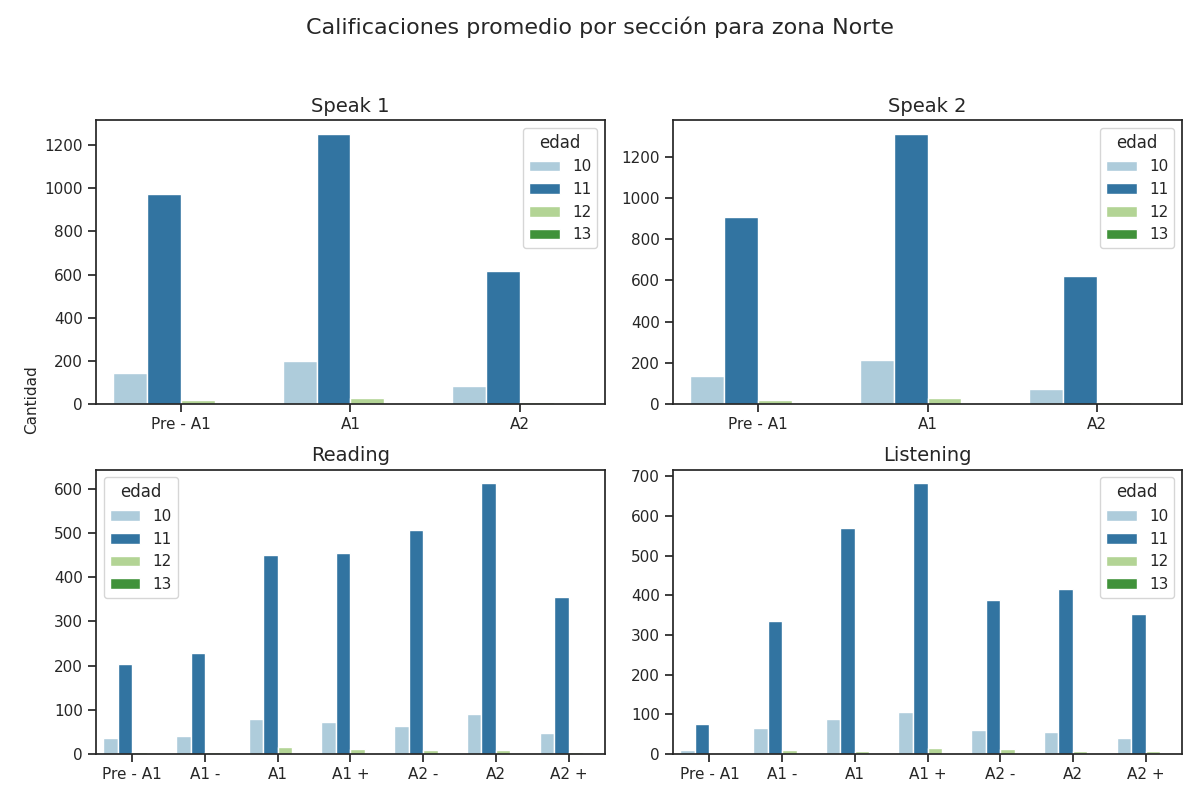

The file beside this chart, header and first rows:
Sección, Calificación, Cantidad de alumnos con esa calificación, Edad
speak 1, Pre - A1, 972, 11
speak 1, A1, 1253, 11
speak 1, A2, 618, 11
speak 2, Pre - A1, 907, 11
speak 2, A1, 1313, 11
speak 2, A2, 623, 11
reading, Pre - A1, 203, 11
reading, A1 -, 228, 11
reading, A1, 450, 11
reading, A1 +, 454, 11
reading, A2 -, 507, 11
reading, A2, 613, 11
reading, A2 +, 355, 11
listening, Pre - A1, 74, 11
listening, A1 -, 336, 11
listening, A1, 571, 11
listening, A1 +, 683, 11
listening, A2 -, 387, 11
listening, A2, 416, 11
listening, A2 +, 354, 11
speak 1, Pre - A1, 143, 10
speak 1, A1, 202, 10
speak 1, A2, 82, 10
speak 2, Pre - A1, 136, 10
speak 2, A1, 216, 10
speak 2, A2, 75, 10
reading, Pre - A1, 35, 10
reading, A1 -, 40, 10
reading, A1, 78, 10
reading, A1 +, 72, 10
reading, A2 -, 64, 10
reading, A2, 90, 10
reading, A2 +, 47, 10
listening, Pre - A1, 9, 10
listening, A1 -, 64, 10
listening, A1, 89, 10
listening, A1 +, 106, 10
listening, A2 -, 60, 10
listening, A2, 56, 10
listening, A2 +, 41, 10
speak 1, Pre - A1, 20, 12
speak 1, A1, 29, 12
speak 1, A2, 8, 12
speak 2, Pre - A1, 19, 12
speak 2, A1, 29, 12
speak 2, A2, 9, 12
reading, Pre - A1, 5, 12
reading, A1 -, 4, 12
reading, A1, 15, 12
reading, A1 +, 12, 12
reading, A2 -, 8, 12
reading, A2, 9, 12
reading, A2 +, 4, 12
listening, Pre - A1, 1, 12
listening, A1 -, 9, 12
listening, A1, 8, 12
listening, A1 +, 14, 12
listening, A2 -, 13, 12
listening, A2, 6, 12
listening, A2 +, 6, 12
... 20 more rows
